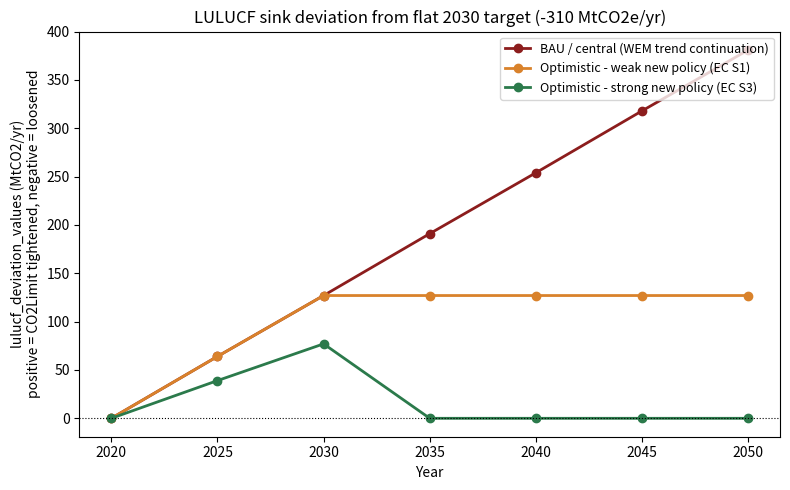

The script that saved this image:
"""
Plot the three LULUCF-deviation scenarios documented in
text_docs/text/lulucf_deviation_methodology.md.

Usage: python3 plot_lulucf_scenarios.py [out_dir]
"""
import sys
import matplotlib.pyplot as plt

out_dir = sys.argv[1] if len(sys.argv) > 1 else "."

# MtCO2/yr deviation from the flat -310 MtCO2e/yr 2030 target held as the
# reference for all years (see methodology doc section 1 for why).
SCENARIOS = {
    "BAU / central (WEM trend continuation)": {
        2020: 0, 2025: 64, 2030: 127, 2035: 191, 2040: 254, 2045: 318, 2050: 381,
    },
    "Optimistic - weak new policy (EC S1)": {
        2020: 0, 2025: 64, 2030: 127, 2035: 127, 2040: 127, 2045: 127, 2050: 127,
    },
    "Optimistic - strong new policy (EC S3)": {
        2020: 0, 2025: 39, 2030: 77, 2035: 0, 2040: 0, 2045: 0, 2050: 0,
    },
}
COLORS = {
    "BAU / central (WEM trend continuation)": "#8c1d1d",
    "Optimistic - weak new policy (EC S1)": "#d9822b",
    "Optimistic - strong new policy (EC S3)": "#2b7a4b",
}

fig, ax = plt.subplots(figsize=(8, 5))
for label, series in SCENARIOS.items():
    years = sorted(series)
    ax.plot(years, [series[y] for y in years], marker="o", lw=2, label=label, color=COLORS[label])

ax.axhline(0, color="black", lw=0.8, ls=":")
ax.set_xlabel("Year")
ax.set_ylabel("lulucf_deviation_values (MtCO2/yr)\npositive = CO2Limit tightened, negative = loosened")
ax.set_title("LULUCF sink deviation from flat 2030 target (-310 MtCO2e/yr)")
ax.legend(loc="upper right", fontsize=9)
fig.tight_layout()
fig.savefig(f"{out_dir}/lulucf_deviation_scenarios.png", dpi=150)
print(f"Saved {out_dir}/lulucf_deviation_scenarios.png")
